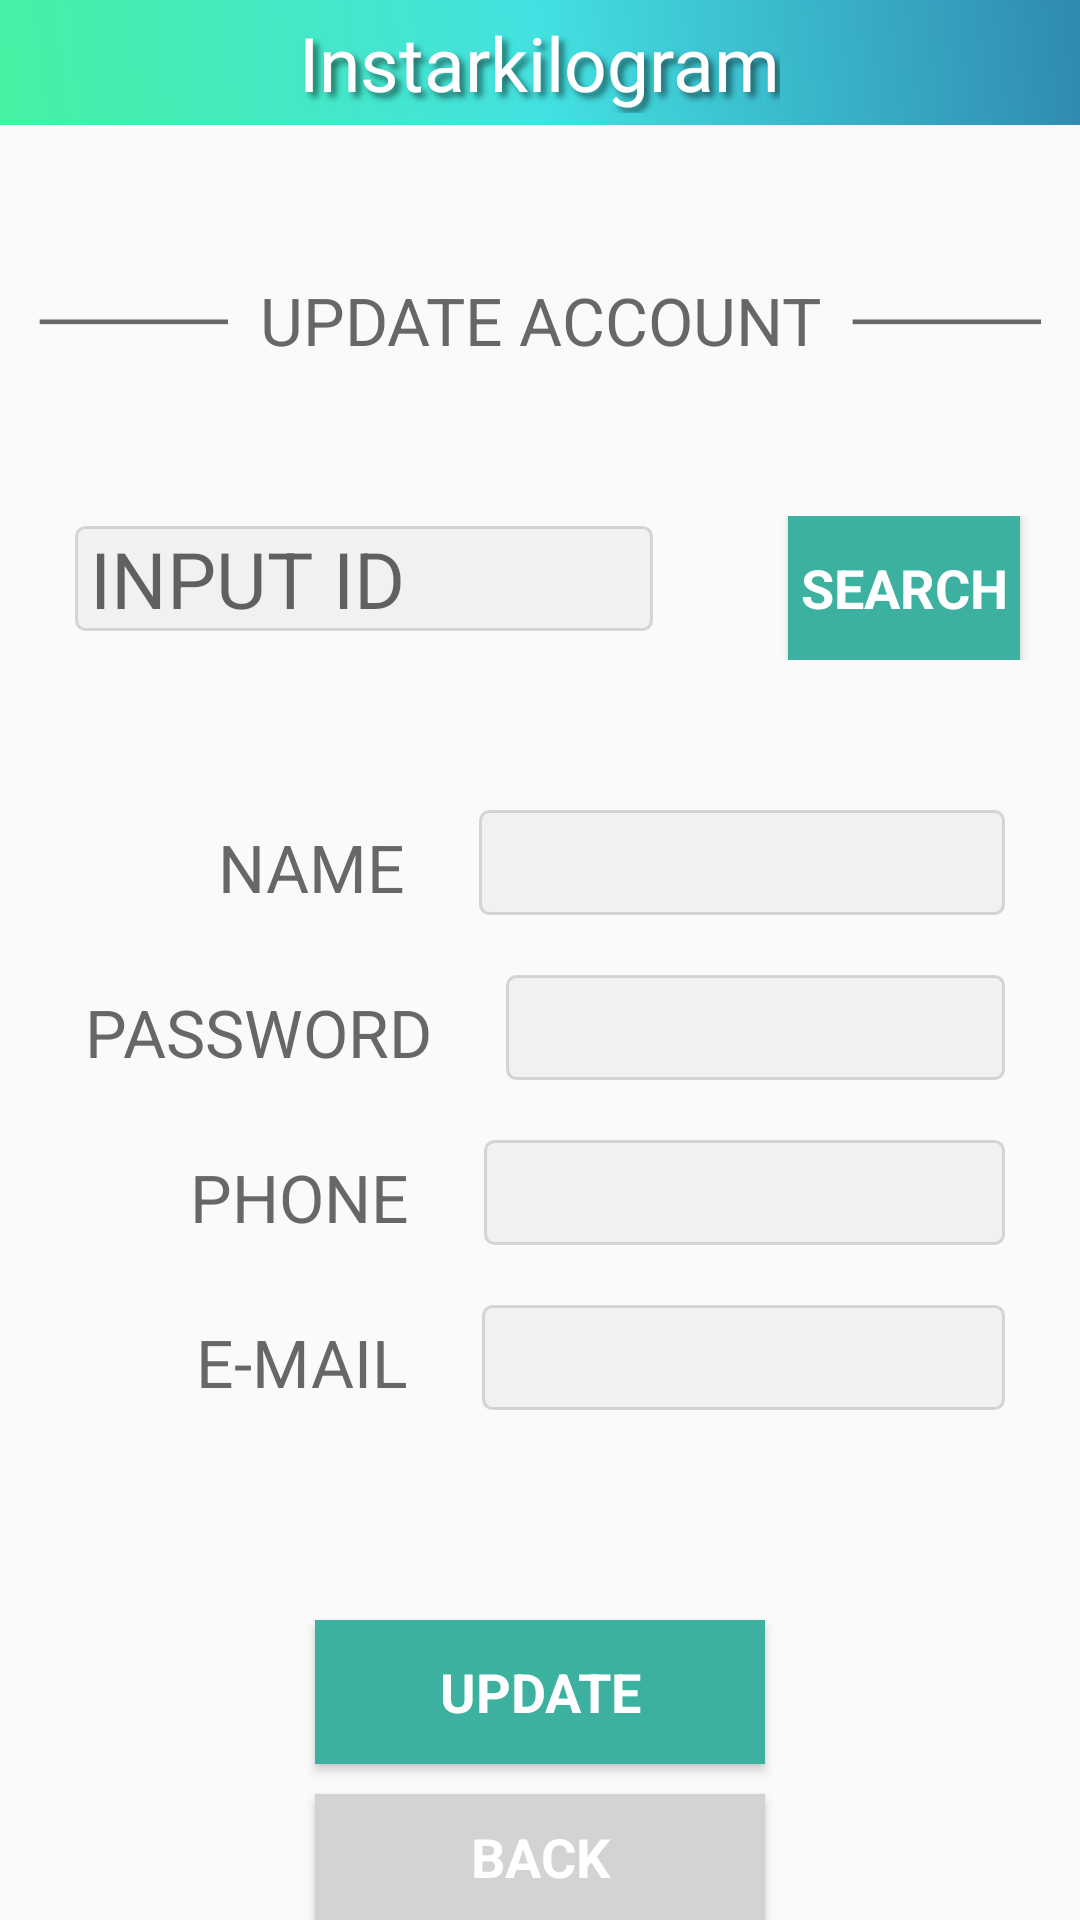

Produce the Android XML layout that renders to this screen, including the resource entries it uses.
<!-- AndroidManifest.xml: application theme Theme.Instarkilogram -->
<!-- res/layout/activity_update.xml -->
<?xml version="1.0" encoding="utf-8"?>
<LinearLayout xmlns:android="http://schemas.android.com/apk/res/android"
    xmlns:app="http://schemas.android.com/apk/res-auto"
    xmlns:tools="http://schemas.android.com/tools"
    android:layout_width="match_parent"
    android:layout_height="match_parent"
    android:orientation="vertical"
    tools:context=".DeleteActivity">


    <LinearLayout
        android:layout_width="match_parent"
        android:layout_height="wrap_content"
        android:background="@drawable/activity_splach_screen_background"
        android:gravity="center"
        android:orientation="horizontal"
        android:padding="4dp">

        <TextView
            android:layout_width="wrap_content"
            android:layout_height="wrap_content"
            android:layout_gravity="center"
            android:fontFamily="@font/pacifico"
            android:gravity="center_horizontal"
            android:shadowColor="#86000000"
            android:shadowDx="5.0"
            android:shadowDy="5.0"
            android:shadowRadius="5.0"
            android:text="Instarkilogram"
            android:textColor="#FFFFFF"
            android:textSize="25sp" />
    </LinearLayout>

    <LinearLayout
        android:layout_width="match_parent"
        android:layout_height="wrap_content"
        android:orientation="vertical">

        <TextView
            android:id="@+id/tv_manage3"
            android:layout_width="match_parent"
            android:layout_height="wrap_content"
            android:layout_marginTop="20dp"
            android:gravity="center"
            android:paddingTop="30dp"
            android:paddingBottom="30dp"
            android:text="────  UPDATE ACCOUNT  ────"
            android:textAppearance="@style/TextAppearance.AppCompat.Large"
            android:textColor="#676767"
            android:layout_marginBottom="20dp"/>

        <LinearLayout
            android:layout_width="match_parent"
            android:layout_height="match_parent"
            android:layout_marginBottom="50dp"
            android:orientation="horizontal">

            <EditText
                android:id="@+id/edt_update_id"
                android:layout_width="0dp"
                android:layout_height="wrap_content"
                android:layout_marginLeft="25dp"
                android:layout_marginRight="25dp"
                android:layout_weight="1"
                android:background="@drawable/edit_background"
                android:ems="10"
                android:hint="INPUT ID"
                android:inputType="textPersonName"
                android:paddingLeft="5dp"
                android:textSize="26sp" />

            <Button
                android:id="@+id/btn_update_search"
                android:layout_width="0dp"
                android:layout_height="wrap_content"
                android:layout_marginLeft="20dp"
                android:layout_marginRight="20dp"
                android:layout_weight="0.4"
                android:background="#3CB19F"
                android:text="SEARCH"
                android:textAppearance="@style/TextAppearance.AppCompat.Large"
                android:textColor="#FFFFFF"
                android:textSize="18sp"
                android:textStyle="bold" />
        </LinearLayout>

        <LinearLayout
            android:layout_width="match_parent"
            android:layout_height="match_parent"
            android:layout_marginBottom="20dp"
            android:orientation="horizontal">

            <TextView
                android:id="@+id/textView8"
                android:layout_width="wrap_content"
                android:layout_height="wrap_content"
                android:layout_marginLeft="20dp"
                android:layout_weight="0.3"
                android:text="NAME"
                android:textAlignment="textEnd"
                android:textColor="#676767"
                android:textSize="22sp" />

            <EditText
                android:id="@+id/edt_update_name"
                android:layout_width="0dp"
                android:layout_height="wrap_content"
                android:layout_marginLeft="25dp"
                android:layout_marginRight="25dp"
                android:layout_weight="1"
                android:background="@drawable/edit_background"
                android:ems="10"
                android:inputType="textPersonName"
                android:paddingLeft="5dp"
                android:textSize="26sp" />

        </LinearLayout>

        <LinearLayout
            android:layout_width="match_parent"
            android:layout_height="match_parent"
            android:layout_marginBottom="20dp"
            android:orientation="horizontal">

            <TextView
                android:id="@+id/textView10"
                android:layout_width="wrap_content"
                android:layout_height="wrap_content"
                android:layout_marginLeft="20dp"
                android:layout_weight="0.05"
                android:text="PASSWORD"
                android:textAlignment="textEnd"
                android:textColor="#676767"
                android:textSize="22sp" />

            <EditText
                android:id="@+id/edt_update_password"
                android:layout_width="0dp"
                android:layout_height="wrap_content"
                android:layout_marginLeft="25dp"
                android:layout_marginRight="25dp"
                android:layout_weight="1"
                android:background="@drawable/edit_background"
                android:ems="10"
                android:inputType="textPassword"
                android:paddingLeft="5dp"
                android:textSize="26sp" />

        </LinearLayout>

        <LinearLayout
            android:layout_width="match_parent"
            android:layout_height="match_parent"
            android:layout_marginBottom="20dp"
            android:orientation="horizontal">

            <TextView
                android:id="@+id/textView11"
                android:layout_width="wrap_content"
                android:layout_height="wrap_content"
                android:layout_marginLeft="20dp"
                android:layout_weight="0.25"
                android:text="PHONE"
                android:textAlignment="textEnd"
                android:textColor="#676767"
                android:textSize="22sp" />

            <EditText
                android:id="@+id/edt_update_phone"
                android:layout_width="0dp"
                android:layout_height="wrap_content"
                android:layout_marginLeft="25dp"
                android:layout_marginRight="25dp"
                android:layout_weight="1"
                android:background="@drawable/edit_background"
                android:ems="10"
                android:inputType="textPersonName"
                android:paddingLeft="5dp"
                android:textSize="26sp" />

        </LinearLayout>

        <LinearLayout
            android:layout_width="match_parent"
            android:layout_height="match_parent"
            android:layout_marginBottom="20dp"
            android:orientation="horizontal">

            <TextView
                android:id="@+id/textView9"
                android:layout_width="wrap_content"
                android:layout_height="wrap_content"
                android:layout_marginLeft="20dp"
                android:layout_weight="0.26"
                android:text="E-MAIL"
                android:textAlignment="textEnd"
                android:textColor="#676767"
                android:textSize="22sp" />

            <EditText
                android:id="@+id/edt_update_email"
                android:layout_width="0dp"
                android:layout_height="wrap_content"
                android:layout_marginLeft="25dp"
                android:layout_marginRight="25dp"
                android:layout_weight="1"
                android:background="@drawable/edit_background"
                android:ems="10"
                android:inputType="textPersonName"
                android:paddingLeft="5dp"
                android:textSize="26sp" />

        </LinearLayout>

        <Button
            android:id="@+id/btn_update"
            android:layout_width="150dp"
            android:layout_height="wrap_content"
            android:layout_gravity="center"
            android:layout_marginTop="50dp"
            android:background="#3CB19F"
            android:text="UPDATE"
            android:textAppearance="@style/TextAppearance.AppCompat.Large"
            android:textColor="#FFFFFF"
            android:textSize="18sp"
            android:textStyle="bold" />

        <Button
            android:id="@+id/btn_update_back"
            android:layout_width="150dp"
            android:layout_height="wrap_content"
            android:layout_gravity="center"
            android:layout_marginTop="10dp"
            android:background="#D3D3D3"
            android:text="BACK"
            android:textAppearance="@style/TextAppearance.AppCompat.Large"
            android:textColor="#FFFFFF"
            android:textSize="18sp"
            android:textStyle="bold" />

    </LinearLayout>

</LinearLayout>
<!-- resources referenced by this layout -->
<resources>
  <!-- drawable activity_splach_screen_background (drawable) -->
  <?xml version="1.0" encoding="utf-8"?>
  <shape xmlns:android="http://schemas.android.com/apk/res/android"
      android:shape="rectangle">
  
      <gradient
          android:startColor="@color/first_green"
          android:centerColor="@color/second_greenblue"
          android:endColor="@color/third_blue"
          android:angle="45"
          />
  
  </shape>
  <!-- drawable edit_background (drawable) -->
  <?xml version="1.0" encoding="utf-8"?>
  <shape xmlns:android="http://schemas.android.com/apk/res/android"
      android:padding="10dp"
      android:shape="rectangle" >
      <solid android:color="#F1F1F1" />
      <corners
          android:bottomLeftRadius="3dp"
          android:bottomRightRadius="3dp"
          android:topLeftRadius="3dp"
          android:topRightRadius="3dp" />
      <stroke
          android:width="1dp"
          android:color="#ADC4C4C4" />
  </shape>
  <style name="Theme.Instarkilogram" parent="Theme.AppCompat.DayNight.NoActionBar">
          
          <item name="colorPrimary">@color/purple_500</item>
          <item name="colorPrimaryVariant">@color/purple_700</item>
          <item name="colorOnPrimary">@color/white</item>
          
          <item name="colorSecondary">@color/teal_200</item>
          <item name="colorSecondaryVariant">@color/teal_700</item>
          <item name="colorOnSecondary">@color/white</item>
          
          <item name="android:statusBarColor">?attr/colorPrimaryVariant</item>
          
          <item name="android:windowFullscreen">true</item>
          <item name="android:actionOverflowButtonStyle">@style/OverFlowButton</item>
      </style>
  <color name="first_green">#46F1A2</color>
  <color name="second_greenblue">#43E1E1</color>
  <color name="third_blue">#3089B1</color>
  <color name="purple_500">#FF6200EE</color>
  <color name="purple_700">#FF3700B3</color>
  <color name="white">#FFFFFFFF</color>
  <color name="teal_200">#FF03DAC5</color>
  <color name="teal_700">#FF018786</color>
  <style name="OverFlowButton" parent="Widget.AppCompat.ActionButton.Overflow">
          <item name="tint">@color/white</item>
      </style>
</resources>
